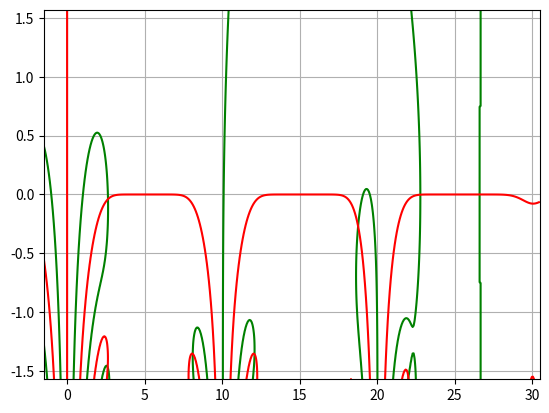
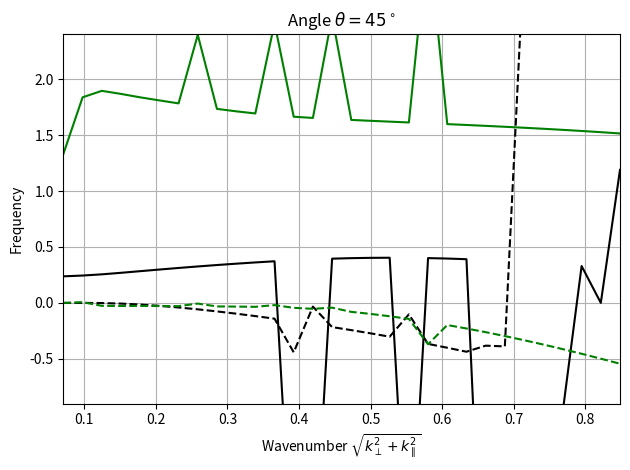

Generate these figures, in order, with matplotlib:
import numpy as np
import scipy.special as sp
import matplotlib.pyplot as plt
# import scipy.integrate as integrate
# import pyvista as pv
# import cupy as cp
import scipy.optimize as opt

# "Global" parameters
om_pc = 1.0  # omega_p / omega_c


def Z(z):
    sol = 1j * np.sqrt(np.pi) * np.exp(-z ** 2.0) * (1.0 + sp.erf(1j * z))
    alt = 1j * np.sqrt(np.pi) * np.exp(-z ** 2.0) - (1.0 / z + 1.0 / (2.0 * (z ** 2.0)) + 3.0 / (4.0 * (z ** 3.0)))
    return np.where(np.isnan(sol), alt, sol)


def Zprime(z):
    return -2 * (1 + z * Z(z))


def Zdoubleprime(z):
    return -2 * (Z(z) + z * Zprime(z))


def fac(n):
    return np.math.factorial(n)


def shifted_disp_para(zeta, n, k_para):
    return sum([(-1) ** s / (fac(n + s) * fac(n - s)) * Zprime(zeta - s / k_para / om_pc)
                for s in range(-n + 1 - 1, n + 1)])


def shifted_disp_perp(zeta, n, k_para):
    return -1.0 * sum([s * (-1) ** s / (fac(n + s) * fac(n - s)) * Z(zeta - s / k_para / om_pc)
                       for s in range(-n + 1 - 1, n + 1)])


def V_parallel(z, k_perp, k_para, j, terms):
    arg = -2.0 * k_perp ** 2.0
    return sum([
        sp.poch(0.5, n) * sp.poch(j + 1, n) * shifted_disp_para(z, n, k_para) * (arg ** n) / fac(n)
        for n in range(terms)
    ])


def V_perp(z, k_perp, k_para, j, terms):
    arg = -2.0 * k_perp ** 2.0
    return 1.0 * sum([
        (sp.poch(0.5, n) * sp.poch(j + 1, n) *  # (n / (n + j)) *
         shifted_disp_perp(z, n, k_para) * (arg ** n) / fac(n))
        for n in range(1, terms)
    ])


def dispersion(z, k_perp, k_para, ring_j, terms):
    ksq = k_perp ** 2.0 + k_para ** 2.0
    return (1 - V_parallel(z, k_perp, k_para, ring_j, terms=terms) / (ksq ** 2.0) +
            V_perp(z, k_perp, k_para, ring_j, terms=terms) / (ksq ** 2.0) / k_para / om_pc)


def hyp2f2(n, j, x):
    # compute coefficients
    out = 0
    a = n + 0.5
    for m in range(j + 1):
        A = sp.gamma(j + 1) / (sp.gamma(m + 1) * sp.gamma(j - m + 1))
        # B = sp.gamma(a + m) / sp.gamma(2 * a + m)
        # C = sp.gamma(n - m)
        B = sp.gamma(a + m) / (sp.gamma(m + 1) * sp.gamma(a))
        C = sp.gamma(n + m + 1) / (sp.gamma(m + 1) * sp.gamma(n + 1))
        D = sp.gamma(2 * a + m) / (sp.gamma(m + 1) * sp.gamma(2 * a))
        # print(A), print(B), print(C), print(D)
        out += (A * B) / (C * D) * sp.hyp1f1(a + m, 2 * a + m, x) * (x ** m / sp.gamma(m + 1))
    return out
    # return (2 ** n) * out / np.sqrt(np.pi)


def perp_integral(n, j, x):
    n = abs(n)
    return sp.gamma(n + j + 1) / (sp.gamma(n + 1) ** 2.0) * ((-x / 4.0) ** n) * hyp2f2(n, j, x) / sp.gamma(j + 1)


def modified(z, k_perp, k_para, ring_j, terms):
    x = -2 * k_perp ** 2.0
    ksq = k_perp ** 2.0 + k_para ** 2.0
    # compute hyper-geometric
    return 1.0 - sum([
        perp_integral(n=s, j=ring_j, x=x) * (0.5 * Zprime(z - s / k_para) - s / k_para * Z(z - s / k_para))
        for s in range(1 - terms, terms)]) / ksq


def analytic_jacobian(z, k_perp, k_para, ring_j, terms):
    x = -2 * k_perp ** 2.0
    ksq = k_perp ** 2.0 + k_para ** 2.0
    return -sum([
        perp_integral(n=s, j=ring_j, x=x) * (0.5 * Zdoubleprime(z - s / k_para) - s / k_para * Zprime(z - s / k_para))
        for s in range(1 - terms, terms)]) / ksq


def standard(z, k_perp, k_para, terms):
    b = k_perp ** 2.0
    ksq = k_perp ** 2.0 + k_para ** 2.0
    return 1.0 - np.exp(-b) / ksq * sum([
        sp.iv(abs(s), b) * (0.5 * Zprime(z - s / k_para) - s / k_para * Z(z - s / k_para))
        for s in range(1 - terms, terms)
    ])


def dispersion_fsolve(om, wave, ring_j, terms):
    freq = om[0] + 1j * om[1]
    # d = dispersion(freq, wave[0], wave[1], ring_j, terms)
    d = modified(freq, wave[0], wave[1], ring_j, terms)
    return [np.real(d), np.imag(d)]


def jacobian_fsolve(om, wave, ring_j, terms):
    freq = om[0] + 1j*om[1]
    jac = analytic_jacobian(freq, wave[0], wave[1], ring_j, terms)
    jr, ji = np.real(jac), np.imag(jac)
    return [[jr, -ji], [ji, jr]]  # using cauchy-riemann equations


# Define complex plane
angle = 45 * np.pi / 180.0
k_para = 0.1
k_perp = np.tan(angle) * k_para
print(k_para), print(k_perp)

z_r = np.linspace(-1.5, 30.5, num=500)
z_i = np.linspace(-np.pi / 2, np.pi / 2, num=500)
z = (np.tensordot(z_r, np.ones_like(z_i), axes=0) +
     1.0j * np.tensordot(np.ones_like(z_r), z_i, axes=0))
X, Y = np.tensordot(z_r, np.ones_like(z_i), axes=0), np.tensordot(np.ones_like(z_r), z_i, axes=0)
cb = np.linspace(-1, 1, num=100)

# func = dispersion(z, k_perp, k_para, 0, terms=20)
func = modified(z, k_perp, k_para, ring_j=6, terms=10)
# func2 = standard(z, k_perp, k_para, terms=10)

plt.figure()
# plt.contourf(X, Y, np.real(func), cb, extend='both')
plt.contour(X, Y, np.real(func), 0, colors='g')
plt.contour(X, Y, np.imag(func), 0, colors='r')
plt.grid(True)

# plt.figure()
# # plt.contourf(X, Y, np.real(func2), cb, extend='both')
# plt.contour(X, Y, np.real(func2), 0, colors='g')
# plt.contour(X, Y, np.imag(func2), 0, colors='r')
# plt.grid(True)

plt.show()

# Root solve, analysis at 45 degrees to field
num = 30
k_para, k_perp = np.linspace(0.05, 0.6, num=num), np.linspace(0.05, 0.6, num=num)
wave = np.sqrt(k_para ** 2.0 + k_perp ** 2.0)
waves = np.array([k_perp, k_para])

mode1 = np.zeros_like(k_para) + 0j
mode2 = np.zeros_like(k_para) + 0j
guess_r1, guess_i1 = np.zeros_like(k_para), np.zeros_like(k_para)
guess_r2, guess_i2 = np.zeros_like(k_para), np.zeros_like(k_para)

guess_r1[k_para <= 0.05] = 15
guess_r1[k_para >= 0.05] = 6
guess_r1[k_para >= 0.125] = 3.4
guess_r1[k_para >= 0.175] = 3
guess_r1[k_para >= 0.2] = 2.4
guess_r1[k_para >= 0.3] = 1.5
guess_r1[k_para >= 0.4] = 1.4

guess_i1[k_para <= 0.125] = -0.01
guess_i1[k_para >= 0.125] = -0.01
guess_i1[k_para >= 0.2] = -0.08
guess_i1[k_para >= 0.3] = -0.3
guess_i1[k_para >= 0.4] = -0.7

guess_r2[k_para <= 0.05] = 28
guess_r2[k_para >= 0.05] = 25
guess_r2[k_para >= 0.075] = 14
guess_r2[k_para >= 0.1] = 13
guess_r2[k_para >= 0.125] = 10.42
guess_r2[k_para >= 0.175] = 6.8
guess_r2[k_para >= 0.25] = 5
guess_r2[k_para >= 0.3] = 4
guess_r2[k_para >= 0.4] = 3

guess_i2[k_para <= 0.125] = -0.005
guess_i2[k_para >= 0.125] = -0.05
guess_i2[k_para >= 0.175] = -0.15
guess_i2[k_para >= 0.25] = -0.2
guess_i2[k_para >= 0.3] = -0.3
guess_i2[k_para >= 0.4] = -0.7

for idx in range(k_para.shape[0]):
    sol = opt.root(dispersion_fsolve, x0=np.array([guess_r1[idx], guess_i1[idx]]),
                   args=(waves[:, idx], 6, 10), jac=jacobian_fsolve)
    mode1[idx] = sol.x[0] + 1j * sol.x[1]
    sol = opt.root(dispersion_fsolve, x0=np.array([guess_r2[idx], guess_i2[idx]]),
                   args=(waves[:, idx], 6, 10), jac=jacobian_fsolve)
    mode2[idx] = sol.x[0] + 1j * sol.x[1]

# Scale solution to frequency
mode1_om = np.multiply(k_para, mode1)
mode2_om = np.multiply(k_para, mode2)

plt.figure()
plt.plot(wave, np.real(mode1_om), 'k')
plt.plot(wave, np.imag(mode1_om), 'k--')
plt.plot(wave, np.real(mode2_om), 'g')
plt.plot(wave, np.imag(mode2_om), 'g--')
plt.axis([wave[0], wave[-1], -0.9, 2.4])
plt.xlabel(r'Wavenumber $\sqrt{k_\perp^2+k_\parallel^2}$'), plt.ylabel('Frequency')
plt.grid(True), plt.title(r'Angle $\theta=45^\circ$'), plt.tight_layout()
plt.show()

quit()

# Run parameters
# k_para, k_perp = 0.5, 0.5
